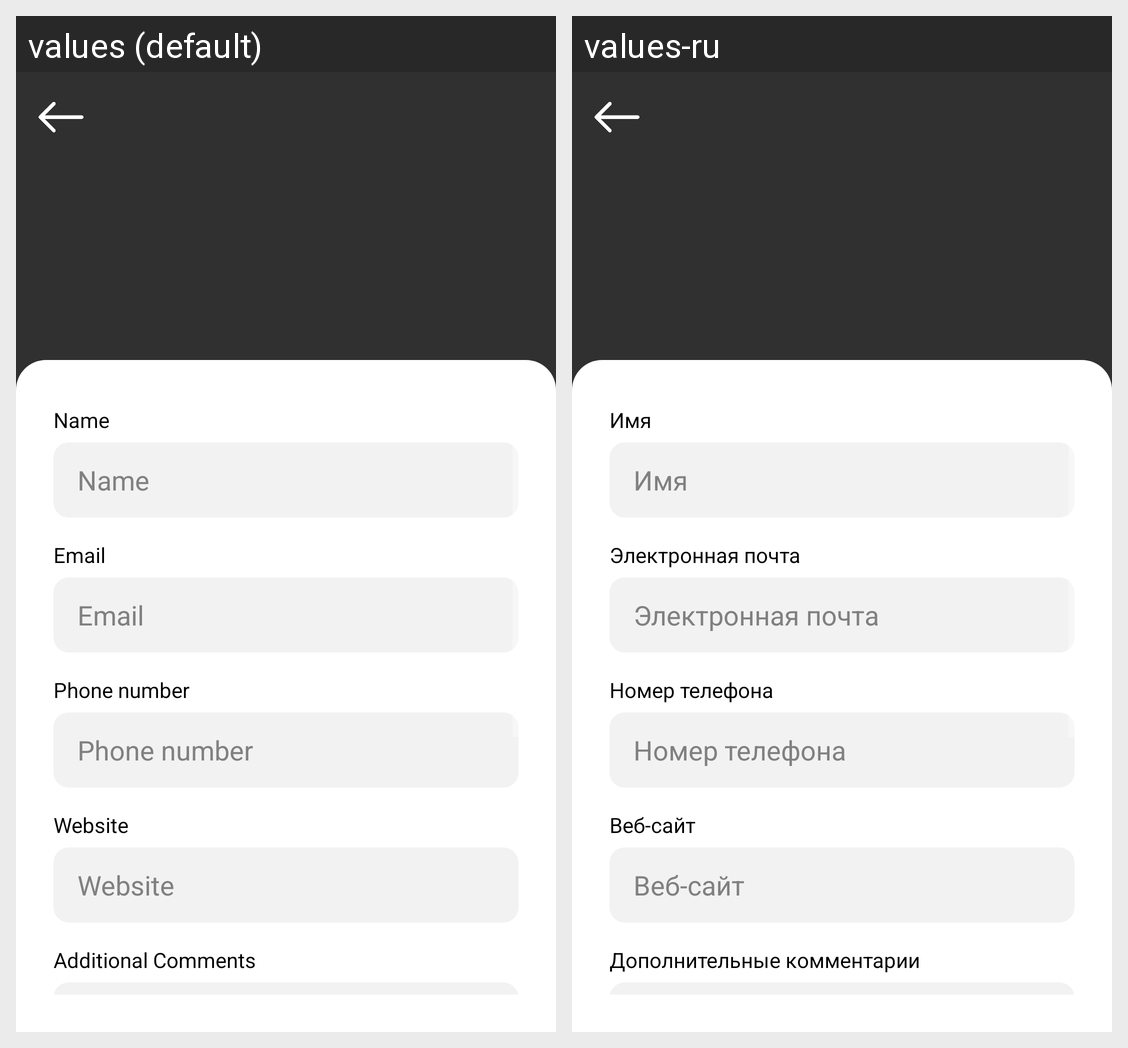

This grid shows one Android layout under two languages. Give, for every string resource on the screen, its name, the default text and each shown locale's text.
Android screen res/layout/fragment_visit_add_hospital_details.xml rendered under 2 locales, left to right: values (default), values-ru. Device: Nexus 5 (rendered at 1080×1920; each locale shown at half size, 540×960, under a caption strip naming it); theme Theme.HealthManagerRegistration.
Strings drawn on this screen, with the default value and each locale's value (text and hints the layout hard-codes, and strings that could not be matched under every locale, appear in the picture but are not listed):

name
  values: Name
  values-ru: Имя

email
  values: Email
  values-ru: Электронная почта

phone_number
  values: Phone number
  values-ru: Номер телефона

website
  values: Website
  values-ru: Веб-сайт

additional_comments
  values: Additional Comments
  values-ru: Дополнительные комментарии
